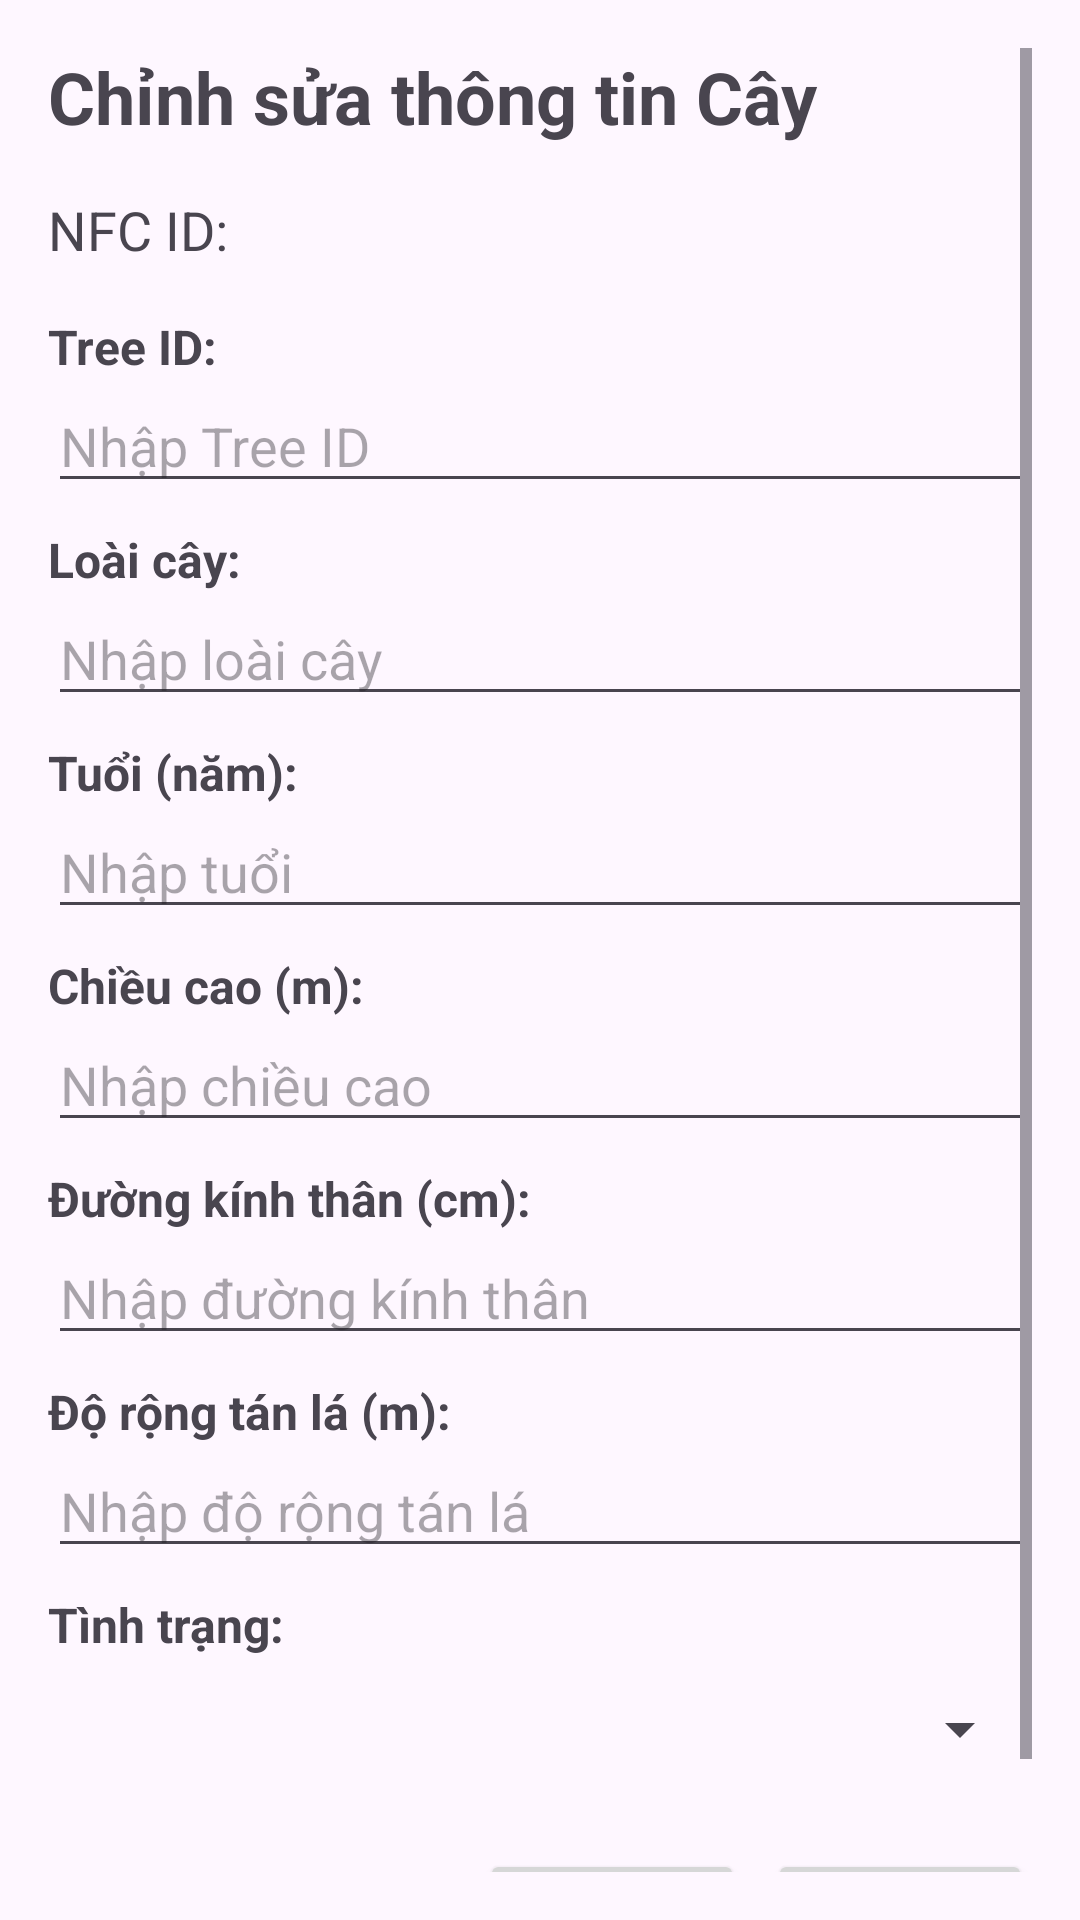

Here is an Android app screen rendered from its layout file. Give the layout XML and the strings, colors and styles it references.
<!-- AndroidManifest.xml: application theme Theme.QuảnLýCây -->
<!-- res/layout/dialog_edit_tree.xml -->
<?xml version="1.0" encoding="utf-8"?>
<LinearLayout xmlns:android="http://schemas.android.com/apk/res/android"
    android:layout_width="match_parent"
    android:layout_height="wrap_content"
    android:orientation="vertical"
    android:padding="16dp">

    <ScrollView
        android:layout_width="match_parent"
        android:layout_height="wrap_content">

        <LinearLayout
            android:layout_width="match_parent"
            android:layout_height="wrap_content"
            android:orientation="vertical">

            <TextView
                android:layout_width="wrap_content"
                android:layout_height="wrap_content"
                android:text="Chỉnh sửa thông tin Cây"
                android:textSize="24sp"
                android:textStyle="bold"
                android:layout_marginBottom="16dp" />

            <TextView
                android:id="@+id/tv_edit_tree_nfc"
                android:layout_width="wrap_content"
                android:layout_height="wrap_content"
                android:text="NFC ID: "
                android:textSize="18sp"
                android:layout_marginBottom="16dp" />

            

            <TextView
                android:layout_width="wrap_content"
                android:layout_height="wrap_content"
                android:layout_gravity="start"
                android:text="Tree ID:"
                android:textStyle="bold"
                android:textSize="16dp"/>

            <EditText
                android:id="@+id/et_edit_tree_id"
                android:layout_width="match_parent"
                android:layout_height="wrap_content"
                android:hint="Nhập Tree ID"
                android:inputType="text"
                android:layout_marginBottom="8dp" />

            <TextView
                android:layout_width="wrap_content"
                android:layout_height="wrap_content"
                android:layout_gravity="start"
                android:text="Loài cây:"
                android:textStyle="bold"
                android:textSize="16dp"/>

            <EditText
                android:id="@+id/et_edit_tree_species"
                android:layout_width="match_parent"
                android:layout_height="wrap_content"
                android:hint="Nhập loài cây"
                android:inputType="text"
                android:layout_marginBottom="8dp" />

            <TextView
                android:layout_width="wrap_content"
                android:layout_height="wrap_content"
                android:layout_gravity="start"
                android:text="Tuổi (năm):"
                android:textStyle="bold"
                android:textSize="16dp"/>

            <EditText
                android:id="@+id/et_edit_tree_age"
                android:layout_width="match_parent"
                android:layout_height="wrap_content"
                android:hint="Nhập tuổi"
                android:inputType="number"
                android:layout_marginBottom="8dp" />

            <TextView
                android:layout_width="wrap_content"
                android:layout_height="wrap_content"
                android:layout_gravity="start"
                android:text="Chiều cao (m):"
                android:textStyle="bold"
                android:textSize="16dp"/>

            <EditText
                android:id="@+id/et_edit_tree_height"
                android:layout_width="match_parent"
                android:layout_height="wrap_content"
                android:hint="Nhập chiều cao"
                android:inputType="numberDecimal"
                android:layout_marginBottom="8dp" />

            <TextView
                android:layout_width="wrap_content"
                android:layout_height="wrap_content"
                android:layout_gravity="start"
                android:text="Đường kính thân (cm):"
                android:textStyle="bold"
                android:textSize="16dp"/>

            <EditText
                android:id="@+id/et_edit_tree_diameter"
                android:layout_width="match_parent"
                android:layout_height="wrap_content"
                android:hint="Nhập đường kính thân"
                android:inputType="numberDecimal"
                android:layout_marginBottom="8dp" />

            <TextView
                android:layout_width="wrap_content"
                android:layout_height="wrap_content"
                android:layout_gravity="start"
                android:text="Độ rộng tán lá (m):"
                android:textStyle="bold"
                android:textSize="16dp"/>

            <EditText
                android:id="@+id/et_edit_tree_canopy"
                android:layout_width="match_parent"
                android:layout_height="wrap_content"
                android:hint="Nhập độ rộng tán lá"
                android:inputType="numberDecimal"
                android:layout_marginBottom="8dp" />

            <TextView
                android:layout_width="wrap_content"
                android:layout_height="wrap_content"
                android:layout_gravity="start"
                android:text="Tình trạng:"
                android:textStyle="bold"
                android:textSize="16dp"/>

            <Spinner
                android:id="@+id/spinner_edit_tree_condition"
                android:layout_width="match_parent"
                android:layout_height="wrap_content"
                android:layout_marginBottom="16dp"
                android:minHeight="48dp" />

            <LinearLayout
                android:layout_width="match_parent"
                android:layout_height="wrap_content"
                android:orientation="horizontal"
                android:gravity="end">

                <Button
                    android:id="@+id/btn_save_tree"
                    android:layout_width="wrap_content"
                    android:layout_height="wrap_content"
                    android:text="Lưu"
                    android:layout_marginEnd="8dp" />

                <Button
                    android:id="@+id/btn_cancel_edit_tree"
                    android:layout_width="wrap_content"
                    android:layout_height="wrap_content"
                    android:text="Hủy" />

            </LinearLayout>

        </LinearLayout>

    </ScrollView>

</LinearLayout>
<!-- resources referenced by this layout -->
<resources>
  <style name="Theme.QuảnLýCây" parent="Theme.Material3.DayNight.NoActionBar">
          
          <item name="colorPrimary">@color/Forest_Green</item>
          <item name="colorPrimaryContainer">@color/Medium_Sea_Green</item>
          <item name="colorOnPrimary">@color/white</item>
          
          <item name="colorSecondary">@color/teal_200</item>
          <item name="colorSecondaryContainer">@color/teal_700</item>
          <item name="colorOnSecondary">@color/black</item>
          
          <item name="colorTertiary">@color/Forest_Green</item>
          
          <item name="colorSurface">@color/white</item>
          <item name="colorOnSurface">@color/black</item>
          
          <item name="android:statusBarColor">@android:color/transparent</item>
          <item name="android:navigationBarColor">@android:color/transparent</item>
          
          <item name="android:windowLightStatusBar" tools:targetApi="m">true</item>
      </style>
  <!-- not gathered from this repository: default colours our renderer supplied (Android Studio template values) -->
  <color name="teal_200">#FF03DAC5</color>
  <color name="teal_700">#FF018786</color>
  <color name="black">#FF000000</color>
  <color name="white">#FFFFFFFF</color>
</resources>
